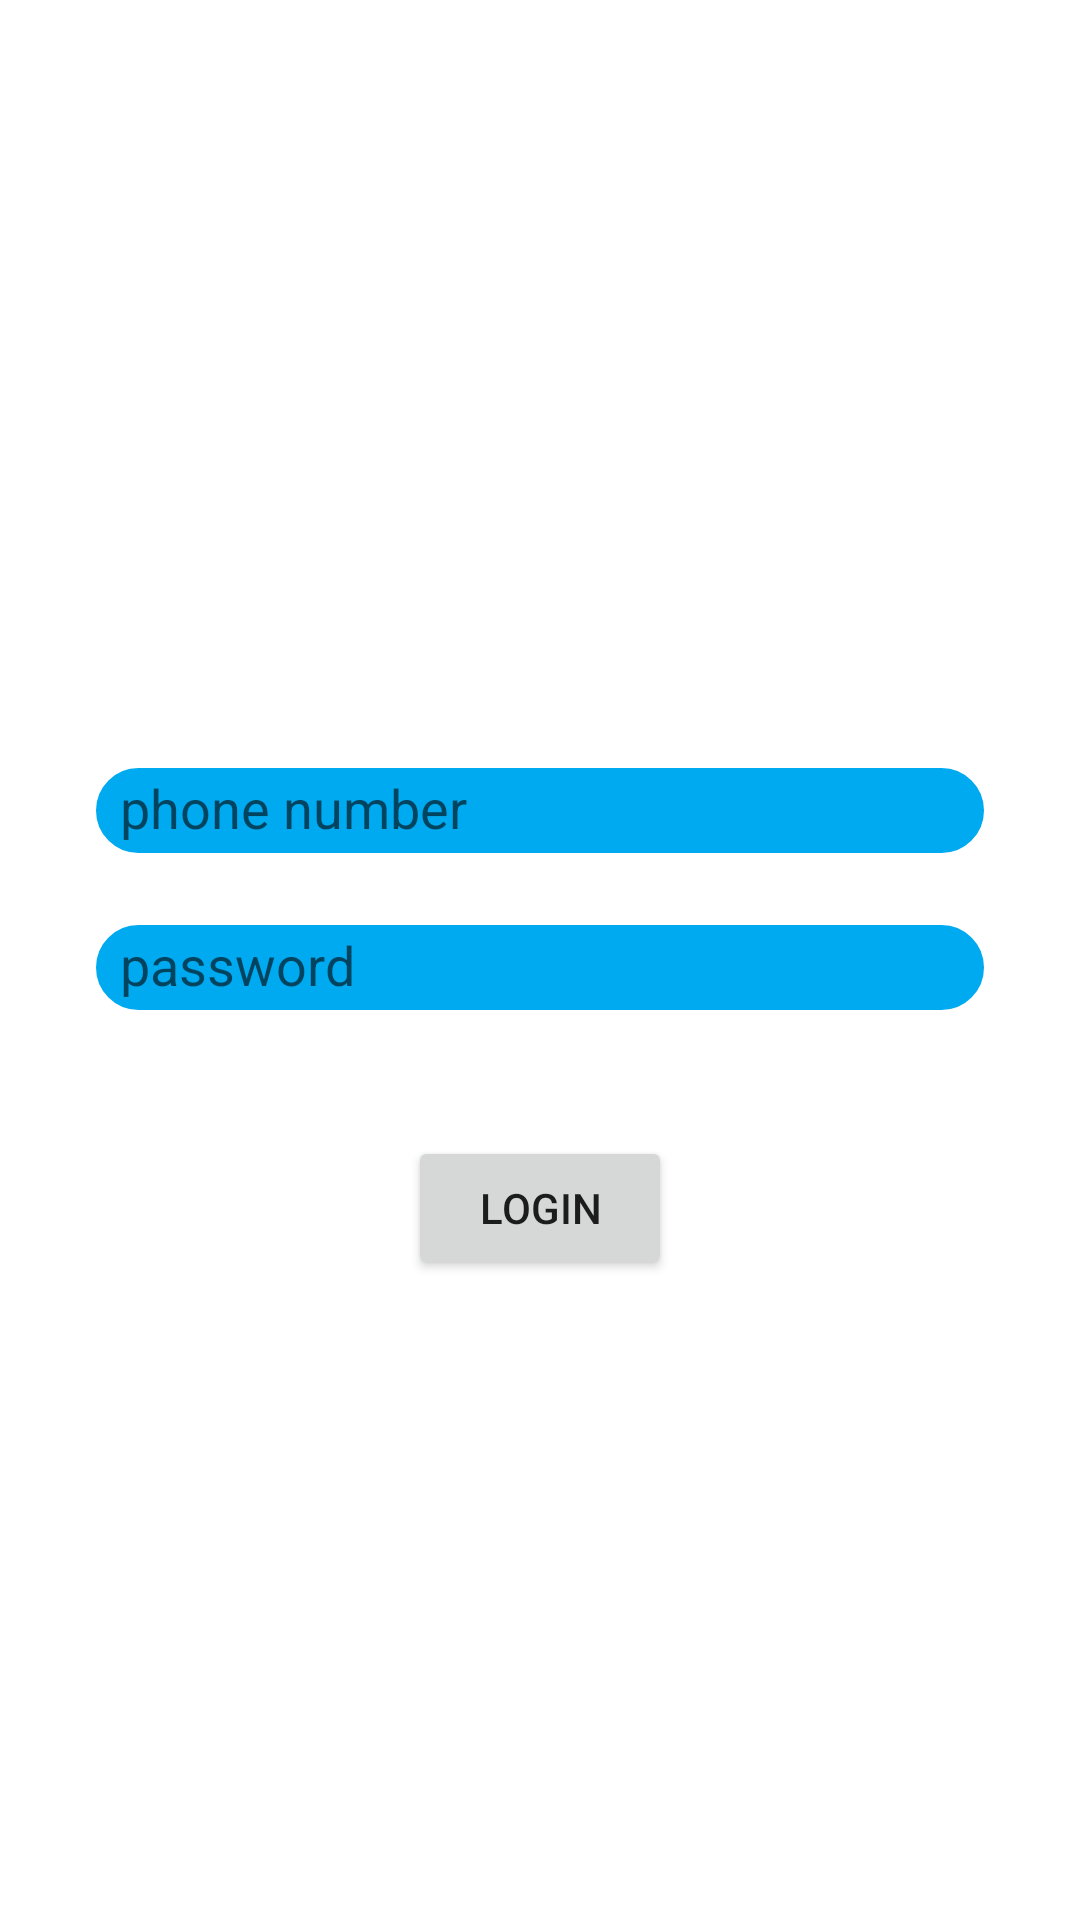

Produce the Android XML layout that renders to this screen, including the resource entries it uses.
<!-- AndroidManifest.xml: application theme Theme.DrugsTry3 -->
<!-- res/layout/activity_login_acitivity.xml -->
<?xml version="1.0" encoding="utf-8"?>
<androidx.constraintlayout.widget.ConstraintLayout xmlns:android="http://schemas.android.com/apk/res/android"
    xmlns:app="http://schemas.android.com/apk/res-auto"
    xmlns:tools="http://schemas.android.com/tools"
    android:layout_width="match_parent"
    android:layout_height="match_parent"
    tools:context=".LoginAcitivity">

    <EditText
        android:id="@+id/phone"
        android:layout_width="match_parent"
        android:layout_height="wrap_content"
        android:hint="@string/phone_number"

        app:layout_constraintStart_toStartOf="parent"
        app:layout_constraintTop_toTopOf="parent"
        app:layout_constraintEnd_toEndOf="parent"
        app:layout_constraintBottom_toBottomOf="parent"


        android:layout_marginStart="30dp"
        android:layout_marginEnd="30dp"
        android:layout_marginBottom="100dp"

        android:singleLine="true"

        android:background="@drawable/edittext_shape"

        />

    <EditText
        android:id="@+id/password"
        android:layout_width="match_parent"
        android:layout_height="wrap_content"
        android:hint="@string/password"


        app:layout_constraintStart_toStartOf="parent"
        app:layout_constraintTop_toBottomOf="@id/phone"
        app:layout_constraintEnd_toEndOf="parent"
        app:layout_constraintBottom_toTopOf="@id/login"

        android:layout_marginTop="20dp"
        android:layout_marginStart="30dp"
        android:layout_marginEnd="30dp"

        android:background="@drawable/edittext_shape"

        />
    <Button
        android:id="@+id/login"
        android:layout_width="wrap_content"
        android:layout_height="wrap_content"
        android:text="@string/login"

        app:layout_constraintStart_toStartOf="parent"
        app:layout_constraintEnd_toEndOf="parent"
        app:layout_constraintTop_toBottomOf="@id/password"
        android:layout_marginTop="40dp"

        />
</androidx.constraintlayout.widget.ConstraintLayout>
<!-- resources referenced by this layout -->
<resources>
  <!-- drawable edittext_shape (drawable) -->
  <?xml version="1.0" encoding="utf-8"?>
  <shape xmlns:android="http://schemas.android.com/apk/res/android"
      android:shape="rectangle"
      >
      <stroke
  
          android:width="2dp"
          android:color="@color/white"
          />
      <corners android:radius="300dp"
  
          />
      <padding android:right="5dp"
          android:top="3dp"
          android:bottom="5dp"
          android:left="10dp"
          />
      <solid
          android:color="#00AAF0"
          />
  
  </shape>
  <string name="login">Login</string>
  <string name="password">password</string>
  <string name="phone_number">phone number</string>
  <style name="Theme.DrugsTry3" parent="Theme.MaterialComponents.DayNight.DarkActionBar">
          
          <item name="colorPrimary">@color/purple_500</item>
          <item name="colorPrimaryVariant">@color/purple_700</item>
          <item name="colorOnPrimary">@color/white</item>
          
          <item name="colorSecondary">@color/teal_200</item>
          <item name="colorSecondaryVariant">@color/teal_700</item>
          <item name="colorOnSecondary">@color/black</item>
          
          <item name="android:statusBarColor" tools:targetApi="l">?attr/colorPrimaryVariant</item>
          
      </style>
  <!-- not gathered from this repository: default colours our renderer supplied (Android Studio template values) -->
  <color name="purple_500">#FF6200EE</color>
  <color name="purple_700">#FF3700B3</color>
  <color name="teal_200">#FF03DAC5</color>
  <color name="teal_700">#FF018786</color>
  <color name="black">#FF000000</color>
  <color name="white">#FFFFFFFF</color>
</resources>
